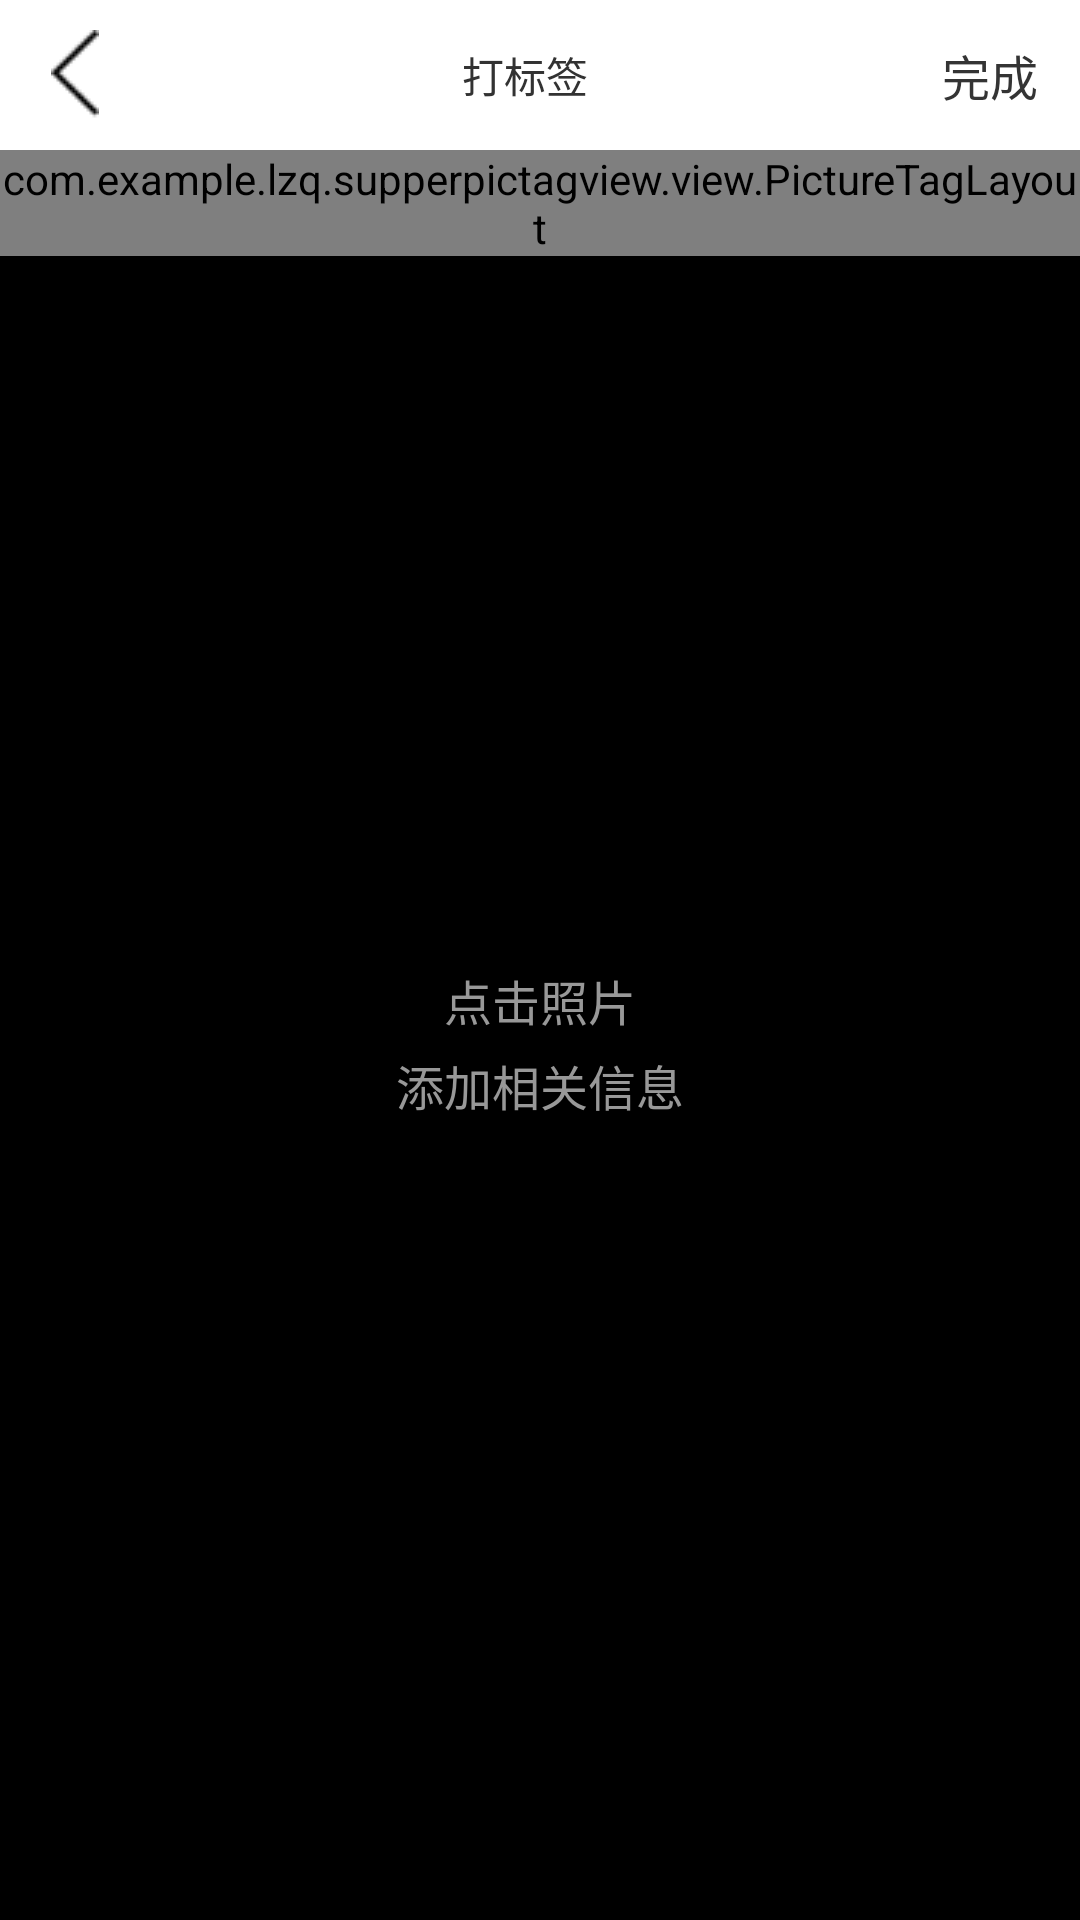

Write the Android layout XML for this screen, with the resource values it uses.
<!-- AndroidManifest.xml: activity theme android:Theme.Light.NoTitleBar -->
<!-- res/layout/activity_main.xml -->
<?xml version="1.0" encoding="utf-8"?>
<LinearLayout xmlns:tools="http://schemas.android.com/tools"
    xmlns:android="http://schemas.android.com/apk/res/android"
    android:layout_width="match_parent"
    android:layout_height="wrap_content"
    android:background="#000000"
    android:orientation="vertical">
    <LinearLayout
        android:id="@+id/top"
        android:layout_width="match_parent"
        android:layout_height="50dp"
        android:background="#ffffff"
        android:orientation="horizontal">

        <LinearLayout
            android:id="@+id/ll_back"
            android:layout_width="50dip"
            android:layout_height="match_parent"
            android:gravity="center">

            <ImageView
                android:layout_width="wrap_content"
                android:layout_height="wrap_content"
                android:layout_gravity="center"
                android:src="@drawable/bt_back" />
        </LinearLayout>

        <TextView
            android:id="@+id/title"
            android:layout_width="wrap_content"
            android:layout_height="wrap_content"
            android:layout_gravity="center"
            android:layout_weight="1"
            android:gravity="center"
            android:text="打标签"
             />

        <LinearLayout
            android:id="@+id/ll_next"
            android:layout_width="60dip"
            android:layout_height="match_parent"
            android:gravity="center">
            <TextView
                android:layout_width="wrap_content"
                android:layout_height="wrap_content"
                android:text="完成"
                android:textSize="16sp"
                android:textColor="#343434"/>
        </LinearLayout>
    </LinearLayout>

        <com.example.lzq.supperpictagview.view.PictureTagLayout
            android:id="@+id/ptlayout"
            android:layout_width="wrap_content"
            android:layout_height="wrap_content"
            android:layout_gravity="center"
            android:background="@drawable/jiajingwen"
            android:textColor="#000000"/>

    <LinearLayout
        android:id="@+id/ll_bottom"
        android:layout_width="match_parent"
        android:layout_height="0dp"
        android:gravity="center"
        android:layout_weight="1"
        android:orientation="vertical">

        <TextView
            android:layout_width="wrap_content"
            android:layout_height="wrap_content"
            android:layout_marginBottom="5dp"
            android:text="点击照片"
            android:textColor="#989898"
            android:textSize="16sp" />

        <TextView
            android:layout_width="wrap_content"
            android:layout_height="wrap_content"
            android:layout_marginBottom="30dp"
            android:text="添加相关信息"
            android:textColor="#989898"
            android:textSize="16sp" />

    </LinearLayout>
</LinearLayout>
<!-- resources referenced by this layout -->
<resources>
  <!-- drawable bt_back: png bitmap (drawable, 423 bytes) -->
  <!-- drawable jiajingwen: jpg bitmap (drawable, 59555 bytes) -->
</resources>
